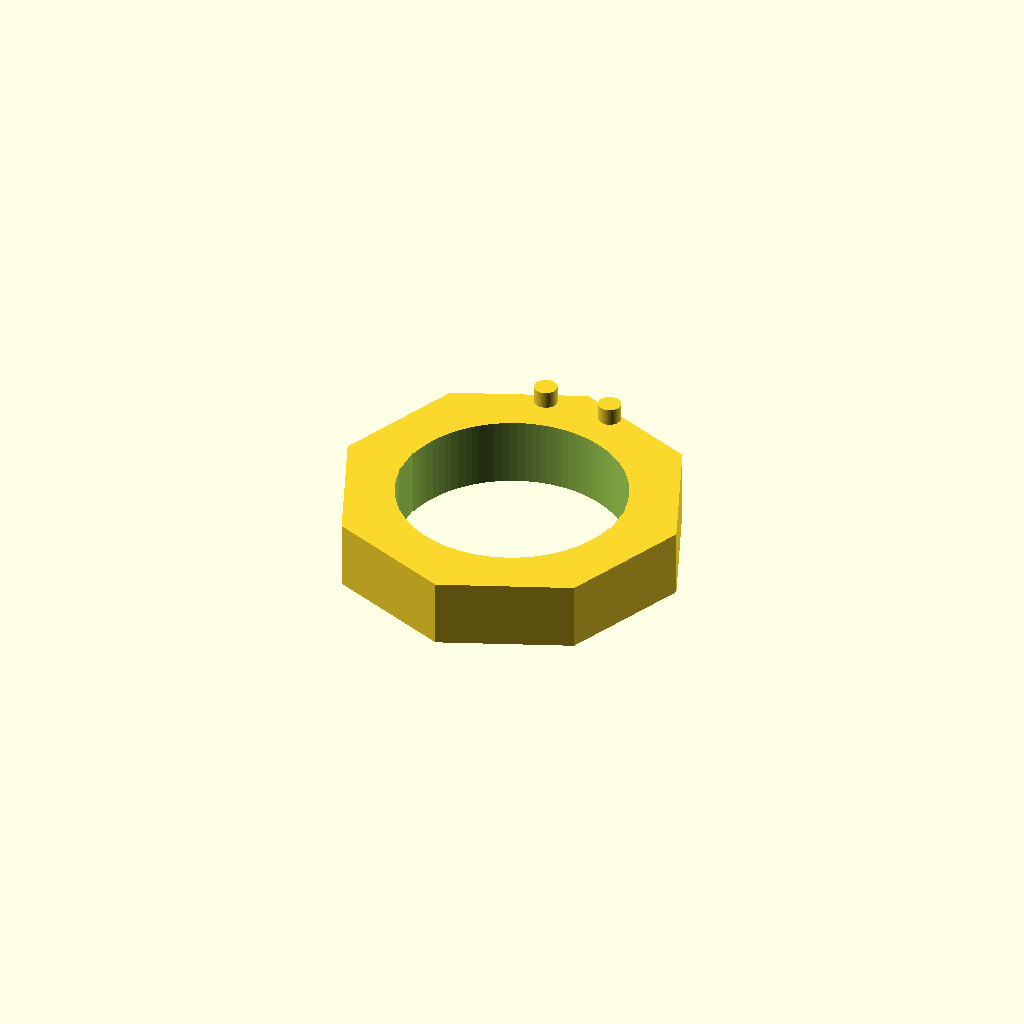
Cell 1: rendered with the file's own defaults.
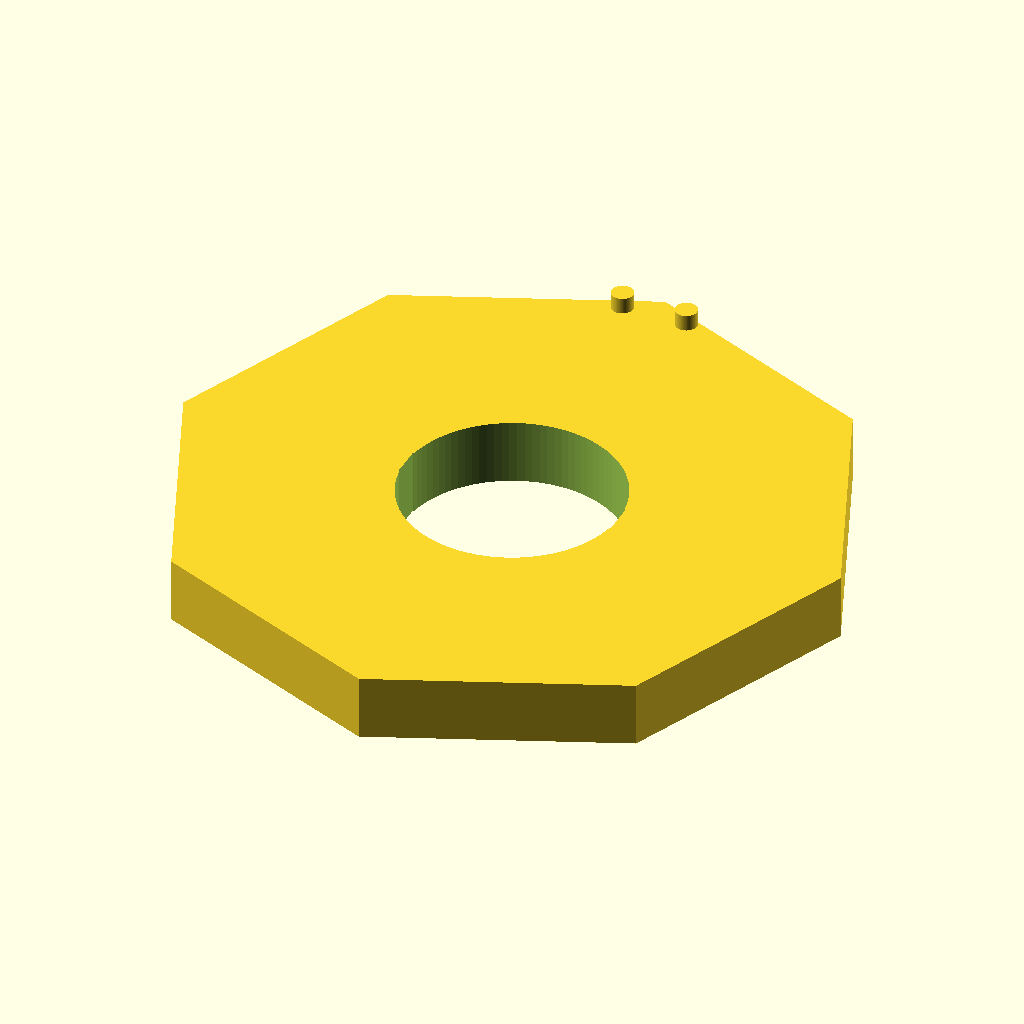
Cell 2: bbox_y = 61.8 (everything else at default).
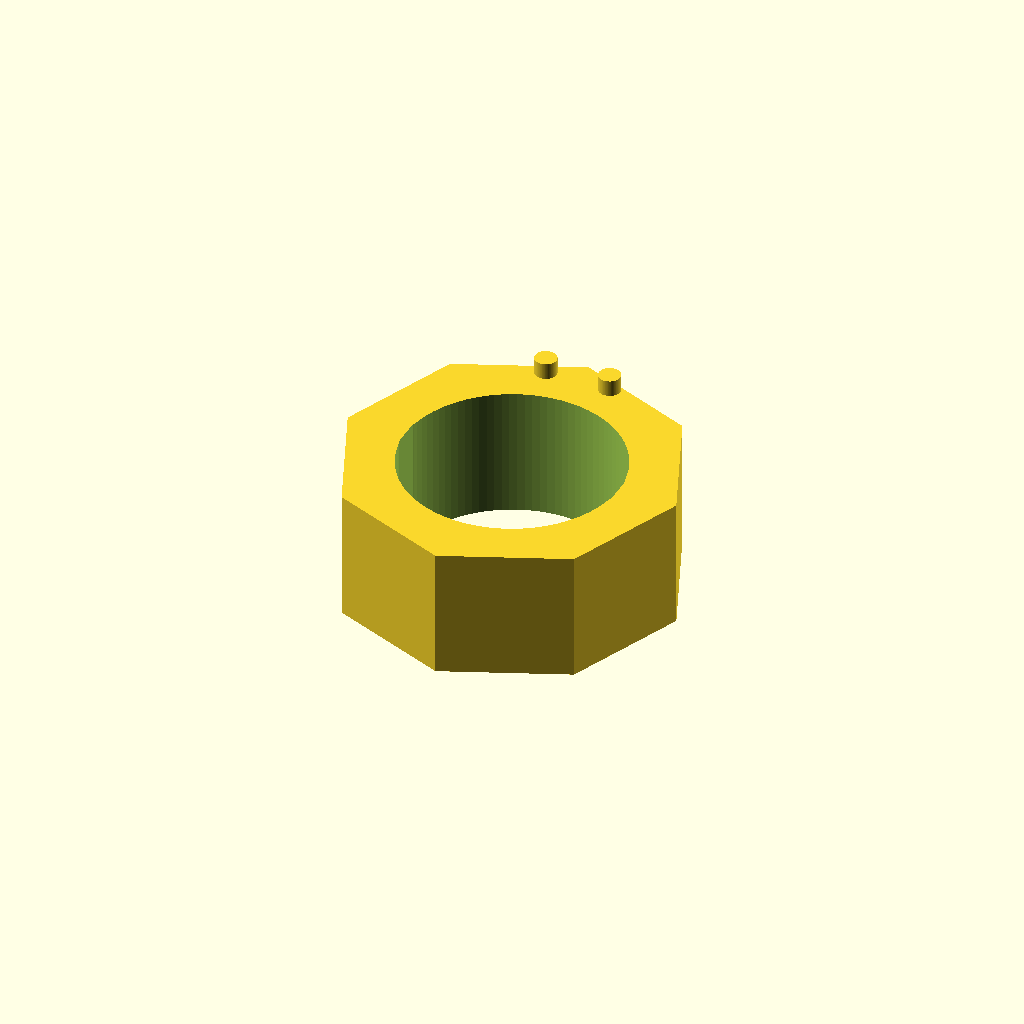
Cell 3: the same model with thk = 12.
One fixed orthographic camera (rotation 55°, 0°, 25°; colour scheme Cornfield) for every cell.
OpenSCAD source file results/slice100k/baselines/gpt52/scad/105692.scad:
$fn=96;

bbox_x = 29.8;
bbox_y = 30.9;
thk = 6.0;

outer_r = bbox_y/2;          // 15.45
inner_d = 20.0;
inner_r = inner_d/2;

key_w = 3.0;
key_depth = 2.0;

pin_d = 2.0;
pin_h = 1.5;
pin_offset_from_edge = 2.2;

module oct_outer(h=thk, r=outer_r){
    cylinder(h=h, r=r, $fn=8, center=true);
}

module bore(h=thk+0.4, r=inner_r){
    cylinder(h=h, r=r, center=true);
}

module keyway_cuts(h=thk+0.6, r=inner_r, w=key_w, depth=key_depth){
    for (a=[0,180]){
        rotate([0,0,a])
            translate([r - depth/2, 0, 0])
                cube([depth, w, h], center=true);
    }
}

module pins(){
    y_edge = bbox_y/2;
    y_pin = y_edge - pin_offset_from_edge;
    x_sep = 6.0;
    for (x=[-x_sep/2, x_sep/2]){
        translate([x, y_pin, thk/2 + pin_h/2])
            cylinder(h=pin_h, d=pin_d, center=true);
    }
}

module ring_body(){
    difference(){
        oct_outer();
        bore();
        keyway_cuts();
    }
}

union(){
    ring_body();
    pins();
}
Customizer parameters (derived from the source; name, type, default, range or options):
bbox_x: number, default 29.8
bbox_y: number, default 30.9
thk: number, default 6
inner_d: number, default 20
key_w: number, default 3
key_depth: number, default 2
pin_d: number, default 2
pin_h: number, default 1.5
pin_offset_from_edge: number, default 2.2
